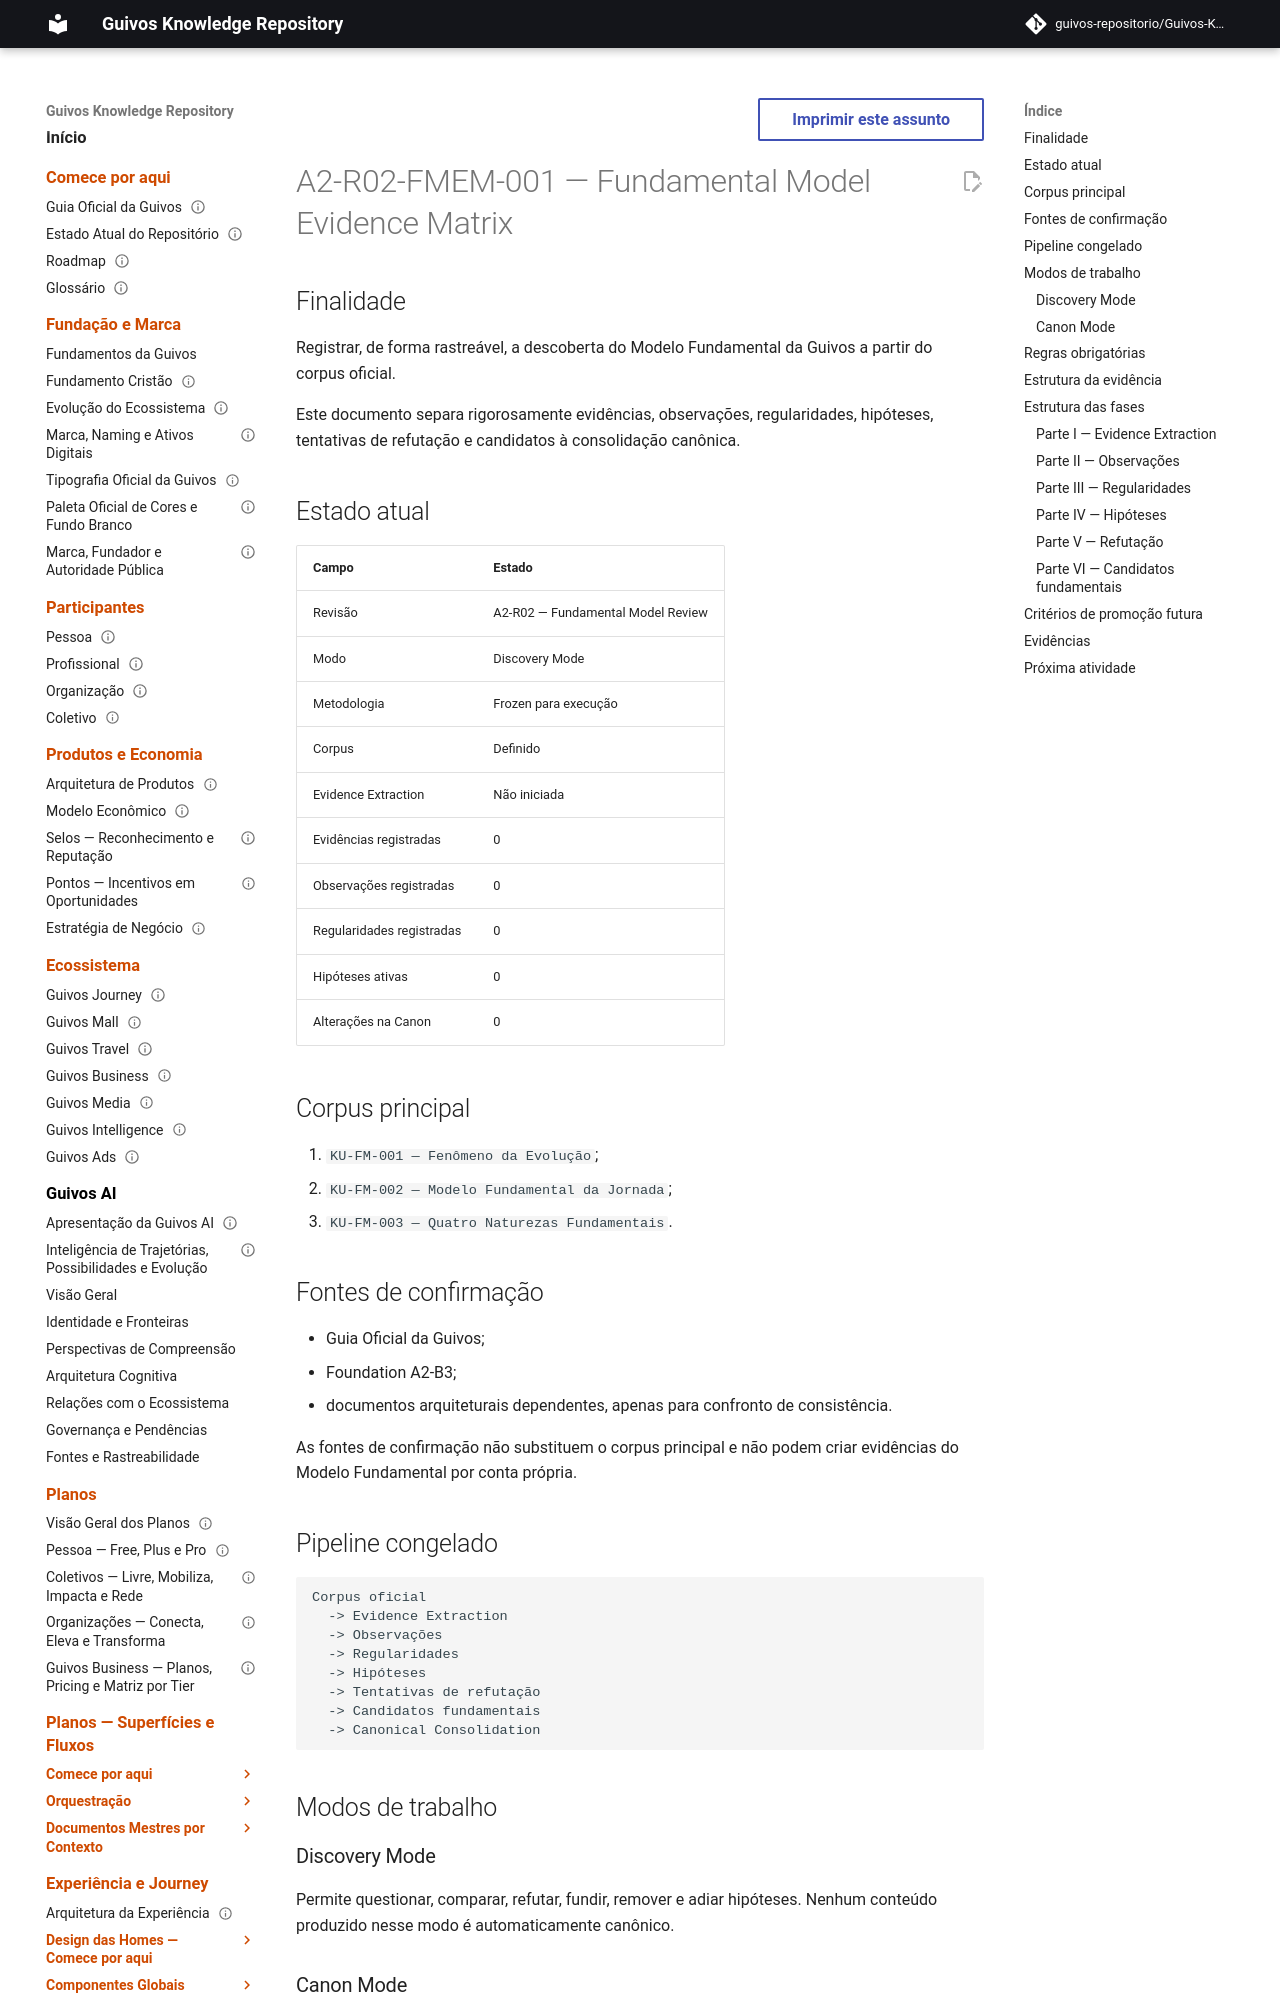

repository: guivos-repositorio/Guivos-Knowledge-Repository · page: validation/A2-R02-FMEM-001-fundamental-model-evidence-matrix/index.html · generator: mkdocs

---
id: A2-R02-FMEM-001
title: Fundamental Model Evidence Matrix
status: execution-ready
version: 1.0.0
owner: Guivos Enterprise Architecture
last_updated: 2026-07-04
review: A2-R02
---

# A2-R02-FMEM-001 — Fundamental Model Evidence Matrix

## Finalidade

Registrar, de forma rastreável, a descoberta do Modelo Fundamental da Guivos a partir do corpus oficial.

Este documento separa rigorosamente evidências, observações, regularidades, hipóteses, tentativas de refutação e candidatos à consolidação canônica.

## Estado atual

| Campo | Estado |
|---|---|
| Revisão | A2-R02 — Fundamental Model Review |
| Modo | Discovery Mode |
| Metodologia | Frozen para execução |
| Corpus | Definido |
| Evidence Extraction | Não iniciada |
| Evidências registradas | 0 |
| Observações registradas | 0 |
| Regularidades registradas | 0 |
| Hipóteses ativas | 0 |
| Alterações na Canon | 0 |

## Corpus principal

1. `KU-FM-001 — Fenômeno da Evolução`;
2. `KU-FM-002 — Modelo Fundamental da Jornada`;
3. `KU-FM-003 — Quatro Naturezas Fundamentais`.

## Fontes de confirmação

- Guia Oficial da Guivos;
- Foundation A2-B3;
- documentos arquiteturais dependentes, apenas para confronto de consistência.

As fontes de confirmação não substituem o corpus principal e não podem criar evidências do Modelo Fundamental por conta própria.

## Pipeline congelado

```text
Corpus oficial
  -> Evidence Extraction
  -> Observações
  -> Regularidades
  -> Hipóteses
  -> Tentativas de refutação
  -> Candidatos fundamentais
  -> Canonical Consolidation
```

## Modos de trabalho

### Discovery Mode

Permite questionar, comparar, refutar, fundir, remover e adiar hipóteses. Nenhum conteúdo produzido nesse modo é automaticamente canônico.
